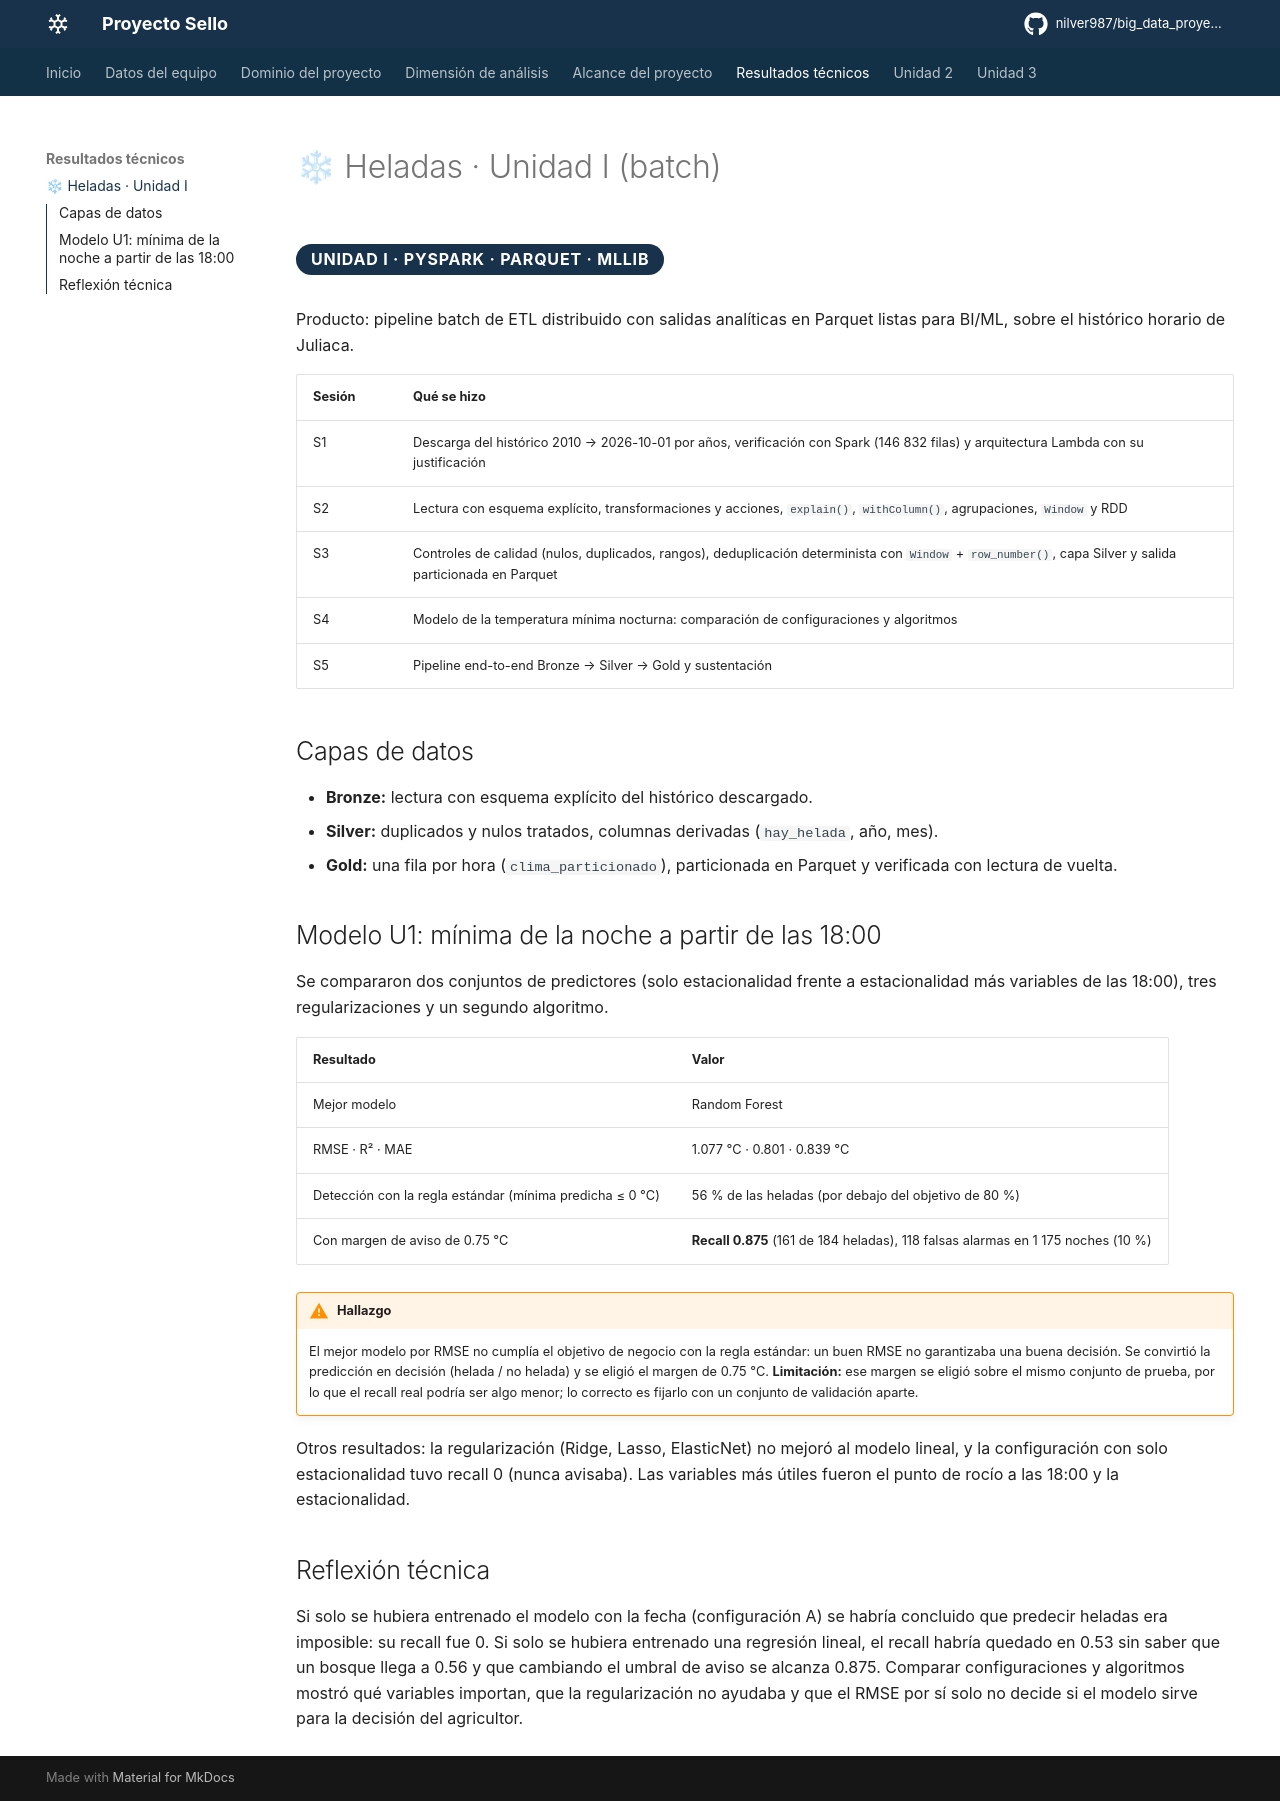

repository: nilver987/big_data_proyecto-sello · page: resultados/heladas/01_heladas_nilver/index.html · generator: mkdocs

# ❄ Heladas · Unidad I (batch)

<p class="pill">UNIDAD I · PYSPARK · PARQUET · MLLIB</p>

Producto: pipeline batch de ETL distribuido con salidas analíticas en Parquet listas para BI/ML, sobre el histórico horario de Juliaca.

| Sesión | Qué se hizo |
|---|---|
| S1 | Descarga del histórico 2010 → 2026-10-01 por años, verificación con Spark (146 832 filas) y arquitectura Lambda con su justificación |
| S2 | Lectura con esquema explícito, transformaciones y acciones, `explain()`, `withColumn()`, agrupaciones, `Window` y RDD |
| S3 | Controles de calidad (nulos, duplicados, rangos), deduplicación determinista con `Window` + `row_number()`, capa Silver y salida particionada en Parquet |
| S4 | Modelo de la temperatura mínima nocturna: comparación de configuraciones y algoritmos |
| S5 | Pipeline end-to-end Bronze → Silver → Gold y sustentación |

## Capas de datos

- **Bronze:** lectura con esquema explícito del histórico descargado.
- **Silver:** duplicados y nulos tratados, columnas derivadas (`hay_helada`, año, mes).
- **Gold:** una fila por hora (`clima_particionado`), particionada en Parquet y verificada con lectura de vuelta.

## Modelo U1: mínima de la noche a partir de las 18:00

Se compararon dos conjuntos de predictores (solo estacionalidad frente a estacionalidad más variables de las 18:00), tres regularizaciones y un segundo algoritmo.

| Resultado | Valor |
|---|---|
| Mejor modelo | Random Forest |
| RMSE · R² · MAE | 1.077 °C · 0.801 · 0.839 °C |
| Detección con la regla estándar (mínima predicha ≤ 0 °C) | 56 % de las heladas (por debajo del objetivo de 80 %) |
| Con margen de aviso de 0.75 °C | **Recall 0.875** (161 de 184 heladas), 118 falsas alarmas en 1 175 noches (10 %) |

!!! warning "Hallazgo"
    El mejor modelo por RMSE no cumplía el objetivo de negocio con la regla estándar: un buen RMSE no garantizaba una buena decisión. Se convirtió la predicción en decisión (helada / no helada) y se eligió el margen de 0.75 °C. **Limitación:** ese margen se eligió sobre el mismo conjunto de prueba, por lo que el recall real podría ser algo menor; lo correcto es fijarlo con un conjunto de validación aparte.

Otros resultados: la regularización (Ridge, Lasso, ElasticNet) no mejoró al modelo lineal, y la configuración con solo estacionalidad tuvo recall 0 (nunca avisaba). Las variables más útiles fueron el punto de rocío a las 18:00 y la estacionalidad.

## Reflexión técnica

Si solo se hubiera entrenado el modelo con la fecha (configuración A) se habría concluido que predecir heladas era imposible: su recall fue 0. Si solo se hubiera entrenado una regresión lineal, el recall habría quedado en 0.53 sin saber que un bosque llega a 0.56 y que cambiando el umbral de aviso se alcanza 0.875. Comparar configuraciones y algoritmos mostró qué variables importan, que la regularización no ayudaba y que el RMSE por sí solo no decide si el modelo sirve para la decisión del agricultor.
